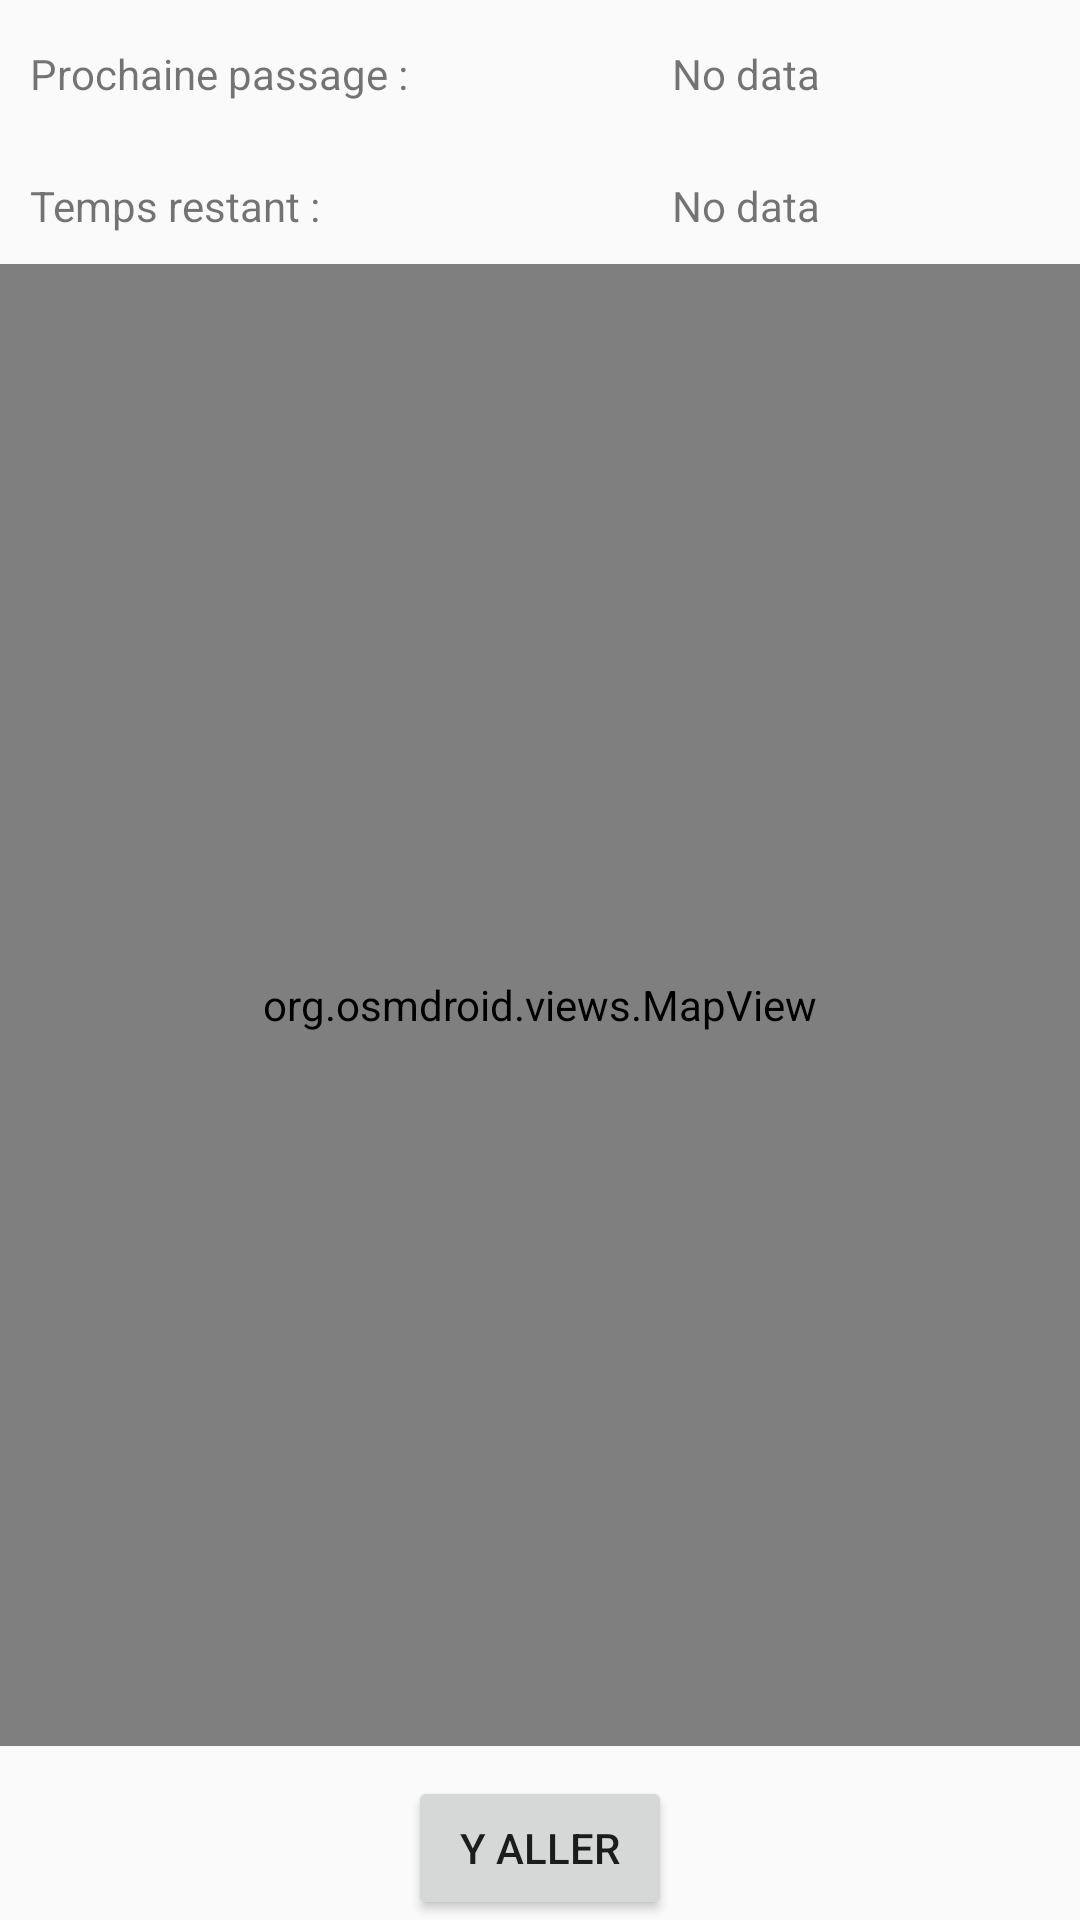

Here is an Android app screen rendered from its layout file. Give the layout XML and the strings, colors and styles it references.
<!-- AndroidManifest.xml: application theme AppTheme -->
<!-- res/layout/activity_detail_stop.xml -->
<?xml version="1.0" encoding="utf-8"?>
<RelativeLayout xmlns:android="http://schemas.android.com/apk/res/android"
                android:layout_width="fill_parent"
                android:layout_height="fill_parent" >

    <Button
        android:id="@+id/btnSubmit"
        android:layout_width="wrap_content"
        android:layout_height="wrap_content"
        android:text="Y aller"
        android:layout_alignParentBottom="true"
        android:layout_centerHorizontal="true"/>

    <TextView
        android:layout_width="wrap_content"
        android:layout_height="wrap_content"
        android:text="Prochaine passage :"
        android:id="@+id/textView2"
        android:layout_alignParentTop="true"
        android:layout_alignParentLeft="true"
        android:layout_alignParentStart="true"
        android:layout_marginTop="15dp"
        android:layout_marginLeft="10dp"
        android:layout_toStartOf="@+id/nextPassage"
        android:layout_toLeftOf="@+id/nextPassage"/>

    <TextView
        android:layout_width="wrap_content"
        android:layout_height="wrap_content"
        android:text="Temps restant :"
        android:id="@+id/textView3"
        android:layout_marginTop="25dp"
        android:layout_below="@+id/textView2"
        android:layout_alignLeft="@+id/textView2"
        android:layout_alignStart="@+id/textView2"
        android:layout_toStartOf="@+id/reamingTime"
        android:layout_toLeftOf="@+id/reamingTime"/>

    <TextView
        android:layout_width="wrap_content"
        android:layout_height="wrap_content"
        android:text="No data"
        android:id="@+id/nextPassage"
        android:layout_alignTop="@+id/textView2"
        android:layout_toRightOf="@+id/btnSubmit"
        android:layout_toEndOf="@+id/btnSubmit"/>

    <org.osmdroid.views.MapView
        android:id="@+id/map"
        android:layout_width="match_parent"
        android:layout_height="match_parent"
        tilesource="Mapnik"
        android:layout_below="@+id/textView3"
        android:layout_above="@+id/btnSubmit"
        android:layout_marginTop="10dp"
        android:layout_marginBottom="10dp"/>

    <TextView
        android:layout_width="wrap_content"
        android:layout_height="wrap_content"
        android:text="No data"
        android:id="@+id/reamingTime"
        android:layout_alignTop="@+id/textView3"
        android:layout_alignLeft="@+id/nextPassage"
        android:layout_alignStart="@+id/nextPassage"/>

    

    <TextView
        android:layout_width="wrap_content"
        android:layout_height="wrap_content"
        android:textAppearance="?android:attr/textAppearanceSmall"
        android:text="Small Text"
        android:id="@+id/lat"
        android:layout_alignTop="@+id/btnSubmit"
        android:layout_alignParentLeft="true"
        android:layout_alignParentStart="true"
        android:visibility="invisible"/>

    <TextView
        android:layout_width="wrap_content"
        android:layout_height="wrap_content"
        android:textAppearance="?android:attr/textAppearanceSmall"
        android:text="Small Text"
        android:id="@+id/lon"
        android:layout_below="@+id/lat"
        android:layout_alignParentLeft="true"
        android:layout_alignParentStart="true"
        android:visibility="invisible"/>

</RelativeLayout>
<!-- resources referenced by this layout -->
<resources>
  <style name="AppTheme" parent="Theme.AppCompat.Light.DarkActionBar">
          <item name="android:textViewStyle">@style/Test</item>
          <item name="android:layout_width">wrap_content</item>
          <item name="android:layout_height">wrap_content</item>
  
      </style>
  <style name="Test" parent="android:Widget.TextView">
          <item name="android:layout_width">wrap_content</item>
          <item name="android:layout_height">wrap_content</item>
          <item name="android:layout_alignParentBottom">true</item>
          <item name="android:maxWidth">100dp</item>
      </style>
</resources>
